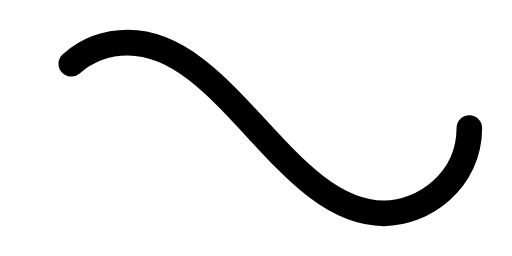
t = 0.00 s
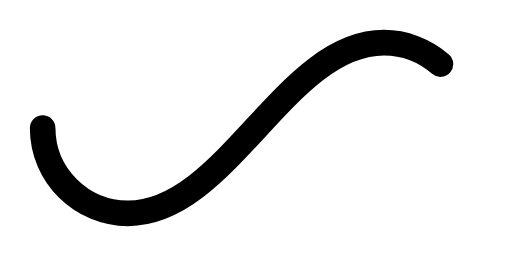
t = 0.50 s
t = 1.00 s: frame unchanged from t = 0.00 s, image omitted
t = 1.50 s: frame unchanged from t = 0.50 s, image omitted

The animated SVG that drew these frames (rendered in a browser with its animation timeline set to each time). Animation: 1 SMIL element (animate=1); one cycle of 2.00 s, repeats indefinitely.

<svg xmlns="http://www.w3.org/2000/svg" viewBox="0 0 300 150"><path fill="none" stroke="#010001" stroke-width="15" stroke-linecap="round" stroke-dasharray="300 385" stroke-dashoffset="0" d="M275 75c0 31-27 50-50 50-58 0-92-100-150-100-28 0-50 22-50 50s23 50 50 50c58 0 92-100 150-100 24 0 50 19 50 50Z"><animate attributeName="stroke-dashoffset" calcMode="spline" dur="2" values="685;-685" keySplines="0 0 1 1" repeatCount="indefinite"></animate></path></svg>
